Run: headless pygame with SDL's dummy video driver; simulated clock (each Clock.tick advances the game by its frame time, no real sleeping); random seed 0; keys injected as events and as key.get_pressed() state; no mouse input.
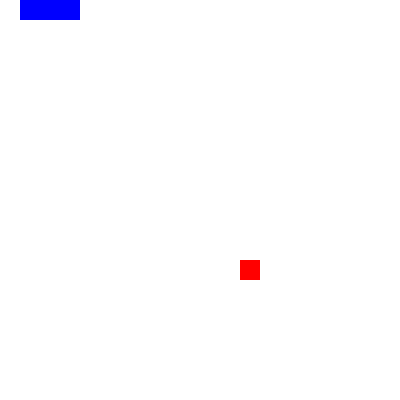
Frame 1 of 4 · flips 1–60 · no input
Frame 2 of 4 · flips 61–180 · tapped SPACE, RETURN · held RIGHT (→), D · screen unchanged from frame 1, image omitted
Frame 3 of 4 · flips 181–300 · held DOWN (↓), S · screen unchanged from frame 2, image omitted
Frame 4 of 4 · flips 301–420 · held LEFT (←), A, UP (↑), W · screen unchanged from frame 3, image omitted

The pygame program that drew these frames:

import pygame
import random
import sys
from pygame.locals import *
from pygame.math import Vector2


class Snake:
    def __init__(self):
        self.body = [Vector2(3, 0), Vector2(2, 0), Vector2(1, 0)]
        self.direction = Vector2(1, 0)
        self.rect = None

    def draw(self, screen):
        for blk in self.body:
            self.rect = (blk.x * CELL_SIZE, blk.y * CELL_SIZE, CELL_SIZE, CELL_SIZE)
            pygame.draw.rect(screen, BLUE, self.rect)

    def move_snake(self):
        body_copy = self.body[:-1]
        body_copy.insert(0, body_copy[0] + self.direction)
        self.body = body_copy[:]

    def check_collision(self, obj):
        if self.body[0] == obj.pos:
            body_copy = self.body[:]
            body_copy.insert(0, body_copy[0] + self.direction)
            self.body = body_copy[:]
            obj.reset_pos()

    def check_fail(self):
        if not 0 <= self.body[0].x < CELL_NUMBER or not 0 <= self.body[0].y < CELL_NUMBER:
            self.game_over()
        for blk in self.body[1:]:
            if blk == self.body[0]:
                self.game_over()

    def game_over(self):
        pygame.quit()
        sys.exit()


class Fruit:
    def __init__(self):
        self.reset_pos()

    def draw(self, screen):
        fruit = pygame.Rect(self.pos.x * CELL_NUMBER,self.pos.y * CELL_NUMBER, CELL_SIZE, CELL_SIZE)
        pygame.draw.rect(screen, RED, fruit)

    def reset_pos(self):
        pos_x = random.randint(0, CELL_NUMBER - 1)
        pos_y = random.randint(0, CELL_NUMBER - 1)
        self.pos = Vector2(pos_x, pos_y)


def terminate():
    pygame.quit()
    sys.exit()


CELL_SIZE = 20
CELL_NUMBER = 20
SCREEN_WIDTH = CELL_SIZE * CELL_NUMBER
SCREEN_HEIGHT = CELL_SIZE * CELL_NUMBER

RED = pygame.Color('red')
BLUE = pygame.Color('blue')
WHITE = pygame.Color('white')
FPS = 60


def main():
    pygame.init()

    screen = pygame.display.set_mode((SCREEN_WIDTH, SCREEN_HEIGHT))
    pygame.display.set_caption('Snake')

    SCREEN_UPDATE = USEREVENT
    pygame.time.set_timer(SCREEN_UPDATE, 150)

    snake = Snake()
    fruit = Fruit()

    clock = pygame.time.Clock()

    while True:
        for event in pygame.event.get():
            if event.type == QUIT:
                terminate()
            elif event.type == SCREEN_UPDATE:
                snake.move_snake()
            elif event.type == KEYDOWN:
                if event.key == K_ESCAPE:
                    terminate()
                elif event.key == K_UP:
                    snake.direction = Vector2(0, -1)
                elif event.key == K_DOWN:
                    snake.direction = Vector2(0, 1)
                elif event.key == K_RIGHT:
                    snake.direction = Vector2(1, 0)
                elif event.key == K_LEFT:
                    snake.direction = Vector2(-1, 0)

        screen.fill(WHITE)

        snake.check_collision(fruit)
        snake.check_fail()

        snake.draw(screen)
        fruit.draw(screen)

        pygame.display.update()
        clock.tick(FPS)


if __name__ == '__main__':
    main()
